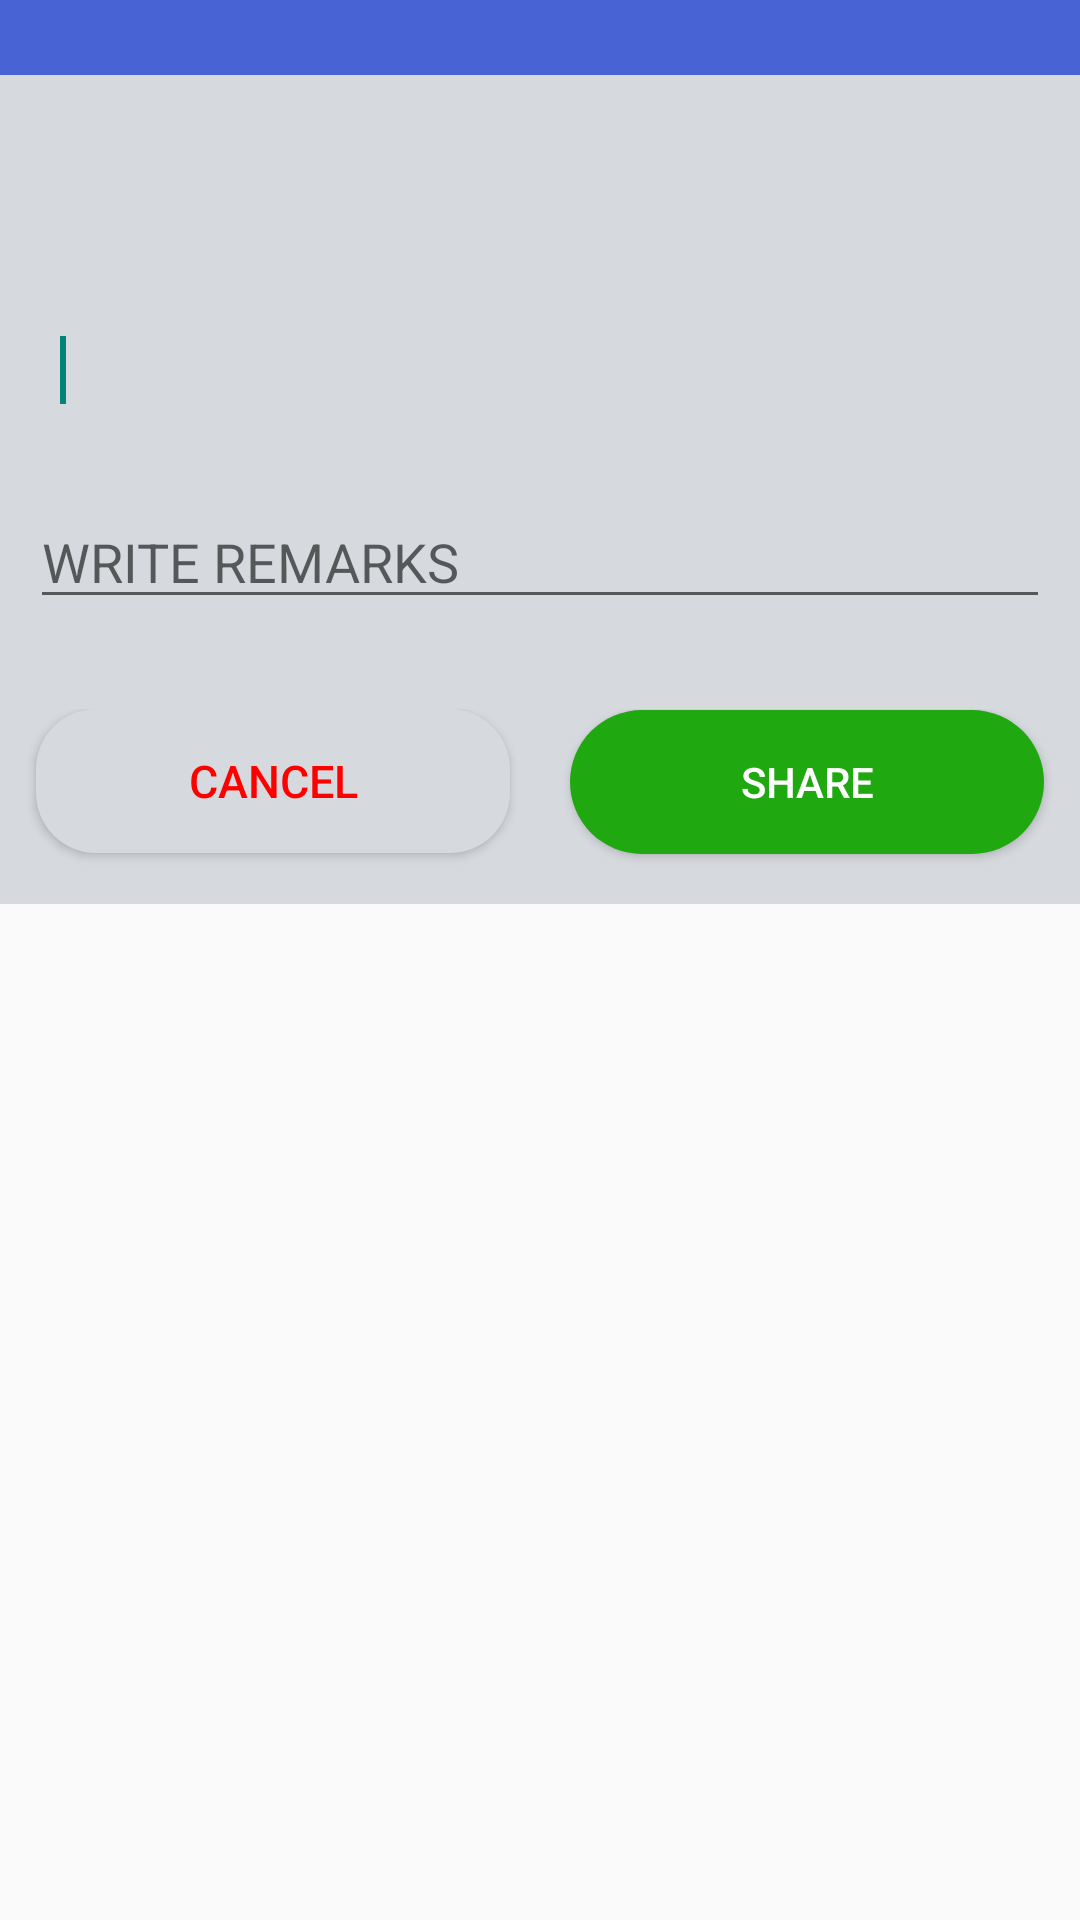

Layout XML and referenced resources for this Android screen:
<!-- AndroidManifest.xml: application theme Theme.ACBook -->
<!-- res/layout/take_two_input_from_user_layout.xml -->
<?xml version="1.0" encoding="utf-8"?>
<ScrollView
    xmlns:android="http://schemas.android.com/apk/res/android"
    xmlns:tools="http://schemas.android.com/tools"
    android:layout_width="match_parent"
    android:layout_height="match_parent">
<LinearLayout
    android:layout_width="match_parent"
    android:layout_height="match_parent"
    android:background="#D6DADF"
    android:orientation="vertical">
    <TextView
        android:id="@+id/dialog_title_top_text"
        android:layout_width="match_parent"
        android:layout_height="25dp"
        android:textAlignment="center"
        android:background="@color/purple_700"
        android:textSize="14sp"
        android:textStyle="bold"
        android:paddingTop="3dp"
        android:textColor="@color/white"/>

    <TextView
        android:id="@+id/message_of_dialog"
        android:layout_width="match_parent"
        android:layout_height="wrap_content"
        android:layout_marginStart="10dp"
        android:layout_marginEnd="10dp"
        android:layout_marginTop="15dp"
        android:layout_gravity="center"
        android:textSize="13sp"
        android:background="@drawable/white_detailsbg"
        android:textColor="@color/black"
        android:padding="4dp"
        android:foreground="?android:attr/selectableItemBackground"/>
    <TextView
        android:id="@+id/input1_header_dialog"
        android:layout_width="match_parent"
        android:layout_height="wrap_content"
        android:textSize="12dp"

        android:textColor="@color/purple_700"
        android:layout_marginStart="10dp"
        android:layout_marginEnd="10dp"
        android:layout_marginTop="19dp"/>
    <EditText
        android:layout_width="match_parent"
        android:layout_height="43dp"
        android:layout_marginStart="10dp"
        android:layout_marginEnd="10dp"
        android:layout_marginTop="1dp"
        android:foreground="?android:attr/selectableItemBackground"
        android:background="@drawable/white_detailsbg"
        android:paddingLeft="10dp"
        android:textStyle="bold"
        android:singleLine="true"
        android:inputType="number"
        android:textColor="@color/black"
        android:textSize="17dp"
        android:maxLength="9"
        android:id="@+id/input1_edit_text_dialog">
    <requestFocus></requestFocus>
    </EditText>

    <EditText
        android:layout_width="match_parent"
        android:layout_height="wrap_content"
        android:hint="@string/write_remarks"
        android:layout_marginTop="20dp"
        android:layout_marginStart="10dp"
        android:layout_marginEnd="10dp"
        android:id="@+id/remarks_dialog"
        android:foreground="?android:attr/selectableItemBackground"/>

    <LinearLayout
        android:layout_width="match_parent"
        android:layout_height="55dp"
        android:layout_marginLeft="2dp"
        android:layout_marginTop="30dp"
        android:layout_marginBottom="10dp"
        android:layout_marginRight="2dp"
        android:orientation="horizontal"
        android:weightSum="6">
        <Button
            android:layout_weight="3"
            android:layout_width="0dp"
            android:layout_height="wrap_content"
            android:layout_marginLeft="10dp"
            android:layout_marginRight="10dp"

            android:text="@string/cancel"
            android:textSize="15dp"
            android:textColor="#FF0000"
            android:textAlignment="center"
            android:background="@drawable/graycolor_bg"
            android:id="@+id/cancel_btn_dialog"
            android:foreground="?android:attr/selectableItemBackground"/>
        <Button
            android:layout_weight="3"
            android:layout_width="0dp"
            android:layout_height="wrap_content"
            android:layout_marginLeft="10dp"
            android:layout_marginRight="10dp"
            android:text="@string/share"
            android:textColor="@color/white"
            android:background="@drawable/green_color_bg"
            android:id="@+id/share_button_dialog"
            android:foreground="?android:attr/selectableItemBackground"/>
    </LinearLayout>

</LinearLayout>
</ScrollView>
<!-- resources referenced by this layout -->
<resources>
  <color name="black">#FF000000</color>
  <color name="purple_700">#4863d4</color>
  <color name="white">#FFFFFFFF</color>
  <!-- drawable graycolor_bg (drawable) -->
  <?xml version="1.0" encoding="utf-8"?>
  <shape xmlns:android="http://schemas.android.com/apk/res/android">
  <solid android:color="#D6DADF"/>
      <corners android:radius="20dp"/>
  </shape>
  <!-- drawable green_color_bg (drawable) -->
  <?xml version="1.0" encoding="utf-8"?>
  <shape xmlns:android="http://schemas.android.com/apk/res/android">
       <solid android:color="#1FA80F" />
      <corners android:radius="40dp"/>
  </shape>
  <string name="cancel">CANCEL</string>
  <string name="share">SHARE</string>
  <string name="write_remarks">WRITE REMARKS</string>
  <style name="Theme.ACBook" parent="Theme.AppCompat.Light.NoActionBar">
          
          <item name="colorPrimary">@color/purple_500</item>
          <item name="colorPrimaryVariant">@color/purple_700</item>
          <item name="colorOnPrimary">@color/white</item>
          
          <item name="colorSecondary">@color/teal_200</item>
          <item name="colorSecondaryVariant">@color/teal_700</item>
          <item name="colorOnSecondary">@color/black</item>
          
          <item name="android:statusBarColor" tools:targetApi="l">?attr/colorPrimaryVariant</item>
          
          <item name="bottomSheetDialogTheme">@style/AppBottomSheetDialogTheme</item>
      </style>
  <color name="purple_500">#FF6200EE</color>
  <color name="teal_200">#FF03DAC5</color>
  <color name="teal_700">#FF018786</color>
  <style name="AppBottomSheetDialogTheme" parent="Theme.Design.Light.BottomSheetDialog">
          <item name="bottomSheetStyle">@style/AppModalStyle</item>
      </style>
  <style name="AppModalStyle" parent="Widget.Design.BottomSheet.Modal"> 
          <item name="android:background">@drawable/bottom_sheet_rounded_dialog</item>
      </style>
</resources>
